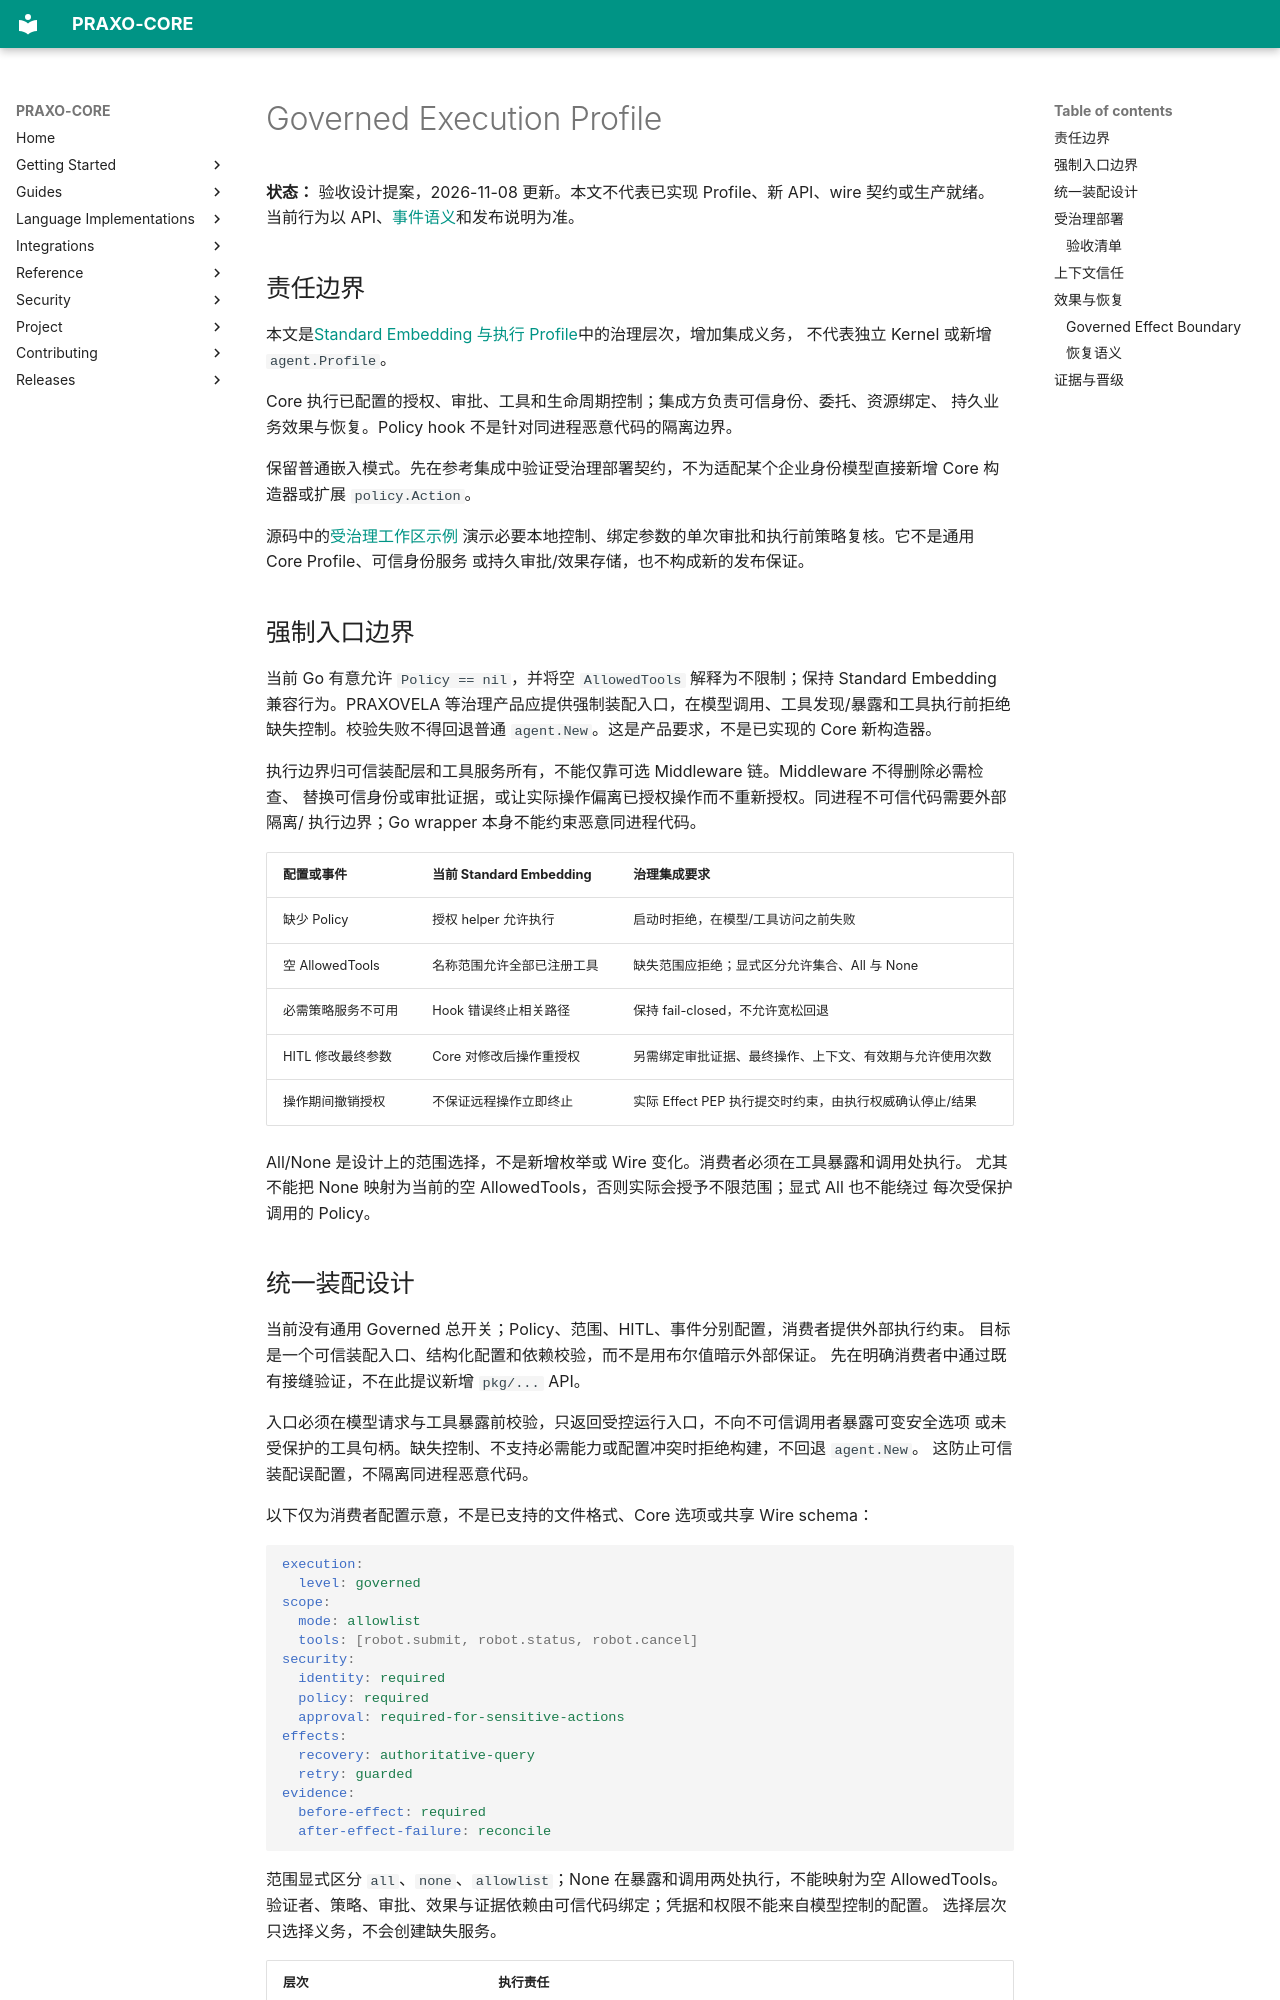

repository: axisvela/praxo-core · page: zh-CN/reference/governed-execution/index.html · generator: mkdocs

# Governed Execution Profile

**状态：** 验收设计提案，2026-11-08 更新。本文不代表已实现 Profile、新 API、wire 契约或生产就绪。
当前行为以 API、[事件语义](events.md)和发布说明为准。

## 责任边界

本文是[Standard Embedding 与执行 Profile](execution-profiles.md)中的治理层次，增加集成义务，
不代表独立 Kernel 或新增 `agent.Profile`。

Core 执行已配置的授权、审批、工具和生命周期控制；集成方负责可信身份、委托、资源绑定、
持久业务效果与恢复。Policy hook 不是针对同进程恶意代码的隔离边界。

保留普通嵌入模式。先在参考集成中验证受治理部署契约，不为适配某个企业身份模型直接新增
Core 构造器或扩展 `policy.Action`。

源码中的[受治理工作区示例](https://github.com/axisvela/praxo-core/tree/main/language/go/examples/governed-workspace)
演示必要本地控制、绑定参数的单次审批和执行前策略复核。它不是通用 Core Profile、可信身份服务
或持久审批/效果存储，也不构成新的发布保证。

## 强制入口边界

当前 Go 有意允许 `Policy == nil`，并将空 `AllowedTools` 解释为不限制；保持 Standard Embedding
兼容行为。PRAXOVELA 等治理产品应提供强制装配入口，在模型调用、工具发现/暴露和工具执行前拒绝
缺失控制。校验失败不得回退普通 `agent.New`。这是产品要求，不是已实现的 Core 新构造器。

执行边界归可信装配层和工具服务所有，不能仅靠可选 Middleware 链。Middleware 不得删除必需检查、
替换可信身份或审批证据，或让实际操作偏离已授权操作而不重新授权。同进程不可信代码需要外部隔离/
执行边界；Go wrapper 本身不能约束恶意同进程代码。

| 配置或事件 | 当前 Standard Embedding | 治理集成要求 |
| --- | --- | --- |
| 缺少 Policy | 授权 helper 允许执行 | 启动时拒绝，在模型/工具访问之前失败 |
| 空 AllowedTools | 名称范围允许全部已注册工具 | 缺失范围应拒绝；显式区分允许集合、All 与 None |
| 必需策略服务不可用 | Hook 错误终止相关路径 | 保持 fail-closed，不允许宽松回退 |
| HITL 修改最终参数 | Core 对修改后操作重授权 | 另需绑定审批证据、最终操作、上下文、有效期与允许使用次数 |
| 操作期间撤销授权 | 不保证远程操作立即终止 | 实际 Effect PEP 执行提交时约束，由执行权威确认停止/结果 |

All/None 是设计上的范围选择，不是新增枚举或 Wire 变化。消费者必须在工具暴露和调用处执行。
尤其不能把 None 映射为当前的空 AllowedTools，否则实际会授予不限范围；显式 All 也不能绕过
每次受保护调用的 Policy。
